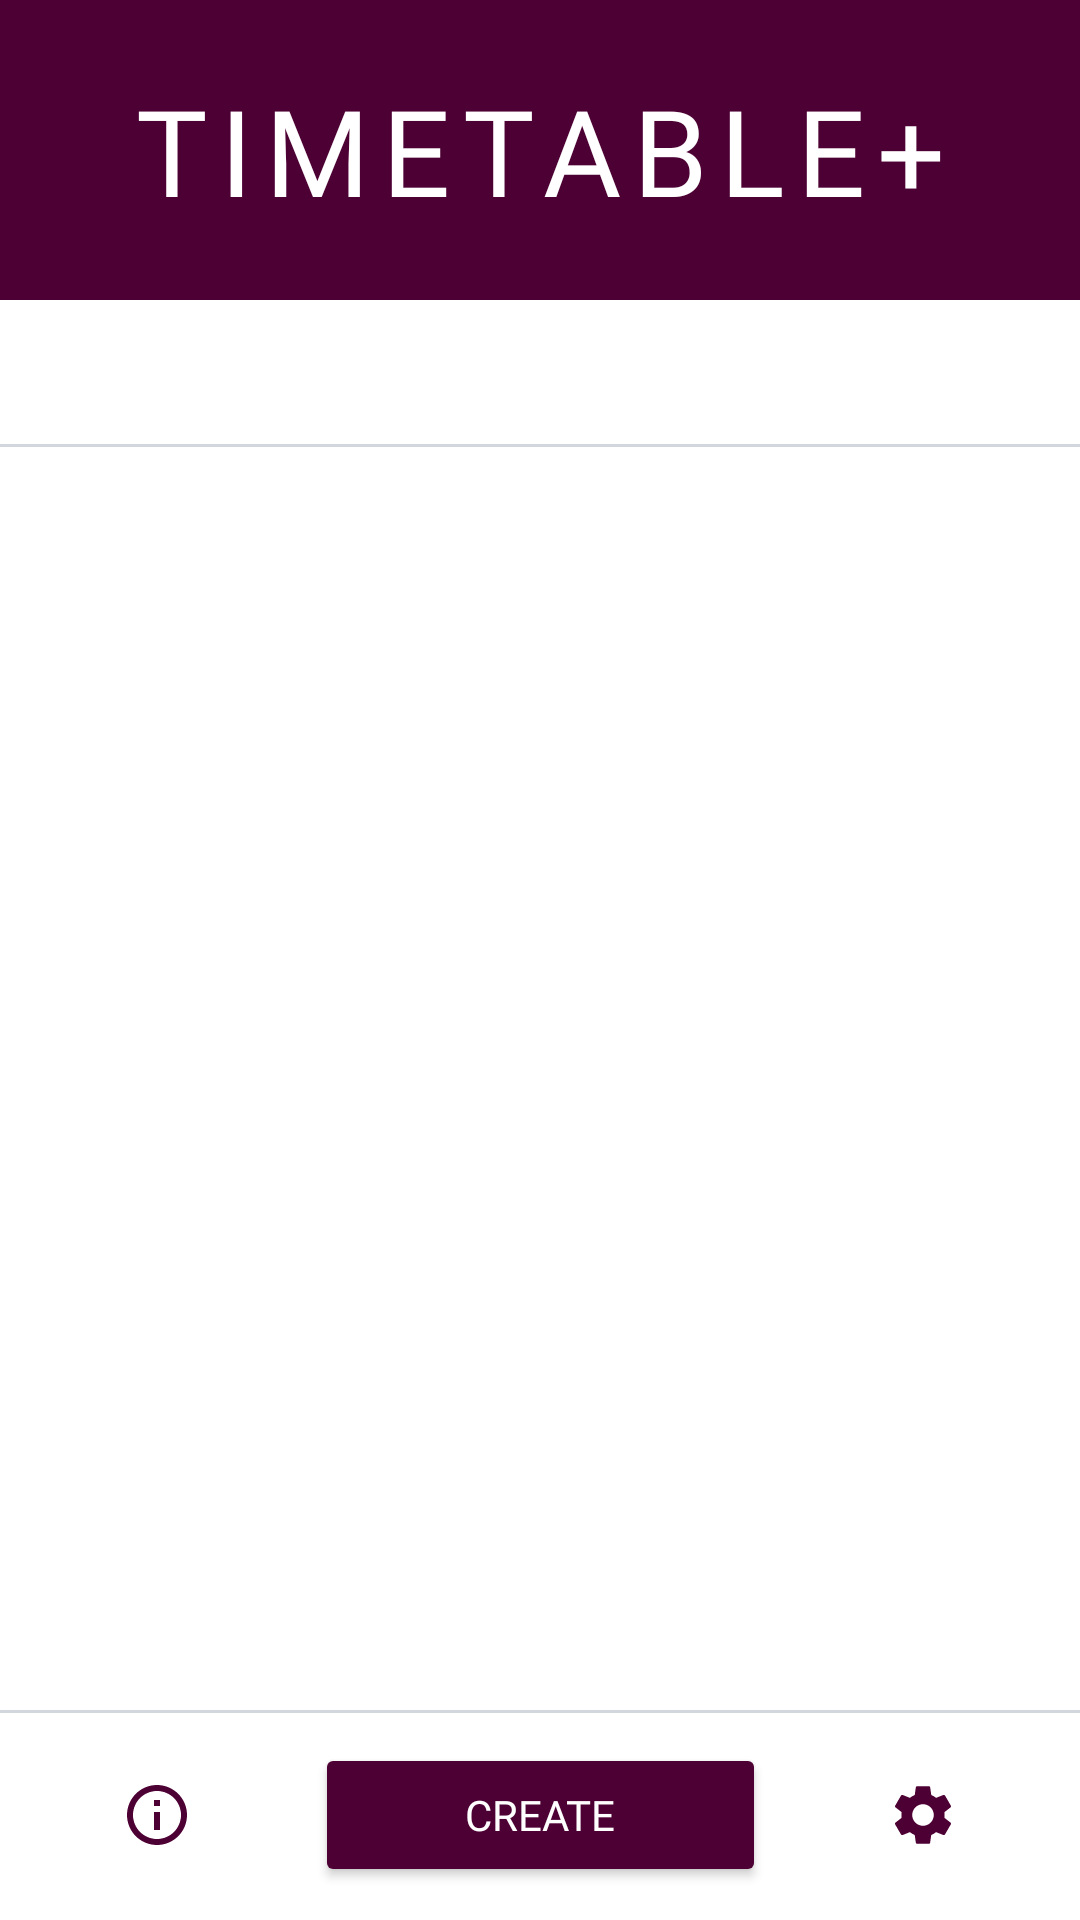

Reconstruct the res/layout file that produces this screen, plus the resources it refers to.
<!-- AndroidManifest.xml: application theme Theme.TIMETABLE -->
<!-- res/layout/fragment_home_screen.xml -->
<?xml version="1.0" encoding="utf-8"?>
<layout xmlns:android="http://schemas.android.com/apk/res/android"
    xmlns:tools="http://schemas.android.com/tools"
    xmlns:app="http://schemas.android.com/apk/res-auto"
    tools:context=".ui.HomeScreen">




    <androidx.constraintlayout.widget.ConstraintLayout
        android:layout_width="match_parent"
        android:layout_height="match_parent">


        <androidx.constraintlayout.widget.ConstraintLayout
            android:id="@+id/constraintLayout"
            android:layout_width="0dp"
            android:layout_height="100dp"
            android:background="#4d0034"
            app:layout_constraintEnd_toEndOf="parent"
            app:layout_constraintStart_toStartOf="parent"
            app:layout_constraintTop_toTopOf="parent">

            <TextView
                android:id="@+id/textView"
                android:layout_width="0dp"
                android:layout_height="wrap_content"
                android:text="TIMETABLE+"
                android:lines="1"
                android:letterSpacing="0.1"
                android:gravity="center"
                android:textColor="@color/white"
                android:textSize="40sp"
                android:fontFamily="@font/quicksand_bold"
                app:layout_constraintBottom_toBottomOf="parent"
                app:layout_constraintEnd_toEndOf="parent"
                app:layout_constraintStart_toStartOf="parent"
                app:layout_constraintTop_toTopOf="parent" />
        </androidx.constraintlayout.widget.ConstraintLayout>

        <com.google.android.material.tabs.TabLayout
            android:id="@+id/tabLayout"
            android:layout_width="0dp"
            android:layout_height="wrap_content"
            android:layout_marginStart="5dp"
            android:layout_marginEnd="5dp"
            app:layout_constraintEnd_toEndOf="parent"
            app:layout_constraintStart_toStartOf="parent"
            app:layout_constraintTop_toBottomOf="@+id/constraintLayout"
            app:tabIndicator="@drawable/custom_tab_indicator"
            app:tabIndicatorColor="#4d0034"
            app:tabIndicatorHeight="3dp"
            app:tabMode="scrollable"
            app:tabSelectedTextColor="#4d0034"
            app:tabTextAppearance="@style/tab_text"
            app:tabTextColor="#4a607e" />


        <View
            android:id="@+id/divider"
            android:layout_width="0dp"
            android:layout_height="1dp"
            android:background="#d1d7dd"
            app:layout_constraintEnd_toEndOf="parent"
            app:layout_constraintStart_toStartOf="parent"
            app:layout_constraintTop_toBottomOf="@+id/tabLayout" />

        <androidx.viewpager2.widget.ViewPager2
            android:id="@+id/viewPager"
            android:layout_width="0dp"
            android:layout_height="0dp"
            app:layout_constraintBottom_toTopOf="@+id/constraintLayout2"
            app:layout_constraintEnd_toEndOf="parent"
            app:layout_constraintStart_toStartOf="parent"
            app:layout_constraintTop_toBottomOf="@+id/divider" />

        <androidx.constraintlayout.widget.ConstraintLayout
            android:id="@+id/constraintLayout2"
            android:layout_width="0dp"
            android:layout_height="70dp"
            app:layout_constraintBottom_toBottomOf="parent"
            app:layout_constraintEnd_toEndOf="parent"
            app:layout_constraintStart_toStartOf="parent">


            <View
            android:id="@+id/divider2"
            android:layout_width="0dp"
            android:layout_height="1dp"
            android:background="#d1d7dd"
            app:layout_constraintEnd_toEndOf="parent"
            app:layout_constraintStart_toStartOf="parent"
            app:layout_constraintTop_toTopOf="parent" />

            <ImageButton
                android:id="@+id/backButton"
                android:layout_width="wrap_content"
                android:layout_height="wrap_content"
                android:background="@color/white"
                app:layout_constraintBottom_toBottomOf="@+id/create"
                app:layout_constraintEnd_toStartOf="@+id/create"
                app:layout_constraintHorizontal_bias="0.5"
                app:layout_constraintStart_toStartOf="parent"
                app:layout_constraintTop_toTopOf="@+id/create"
                app:srcCompat="@drawable/ic_outline_info_24" />

            <Button
                android:id="@+id/create"
                android:layout_width="wrap_content"
                android:layout_height="wrap_content"
                android:text="CREATE"
                android:paddingHorizontal="50dp"
                android:textColor="@color/white"
                android:fontFamily="@font/quicksand_bold"
                android:backgroundTint="#4d0034"
                app:layout_constraintBottom_toBottomOf="parent"
                app:layout_constraintEnd_toStartOf="@+id/imageButton2"
                app:layout_constraintHorizontal_bias="0.5"
                app:layout_constraintStart_toEndOf="@+id/backButton"
                app:layout_constraintTop_toTopOf="parent" />

            <ImageButton
                android:id="@+id/imageButton2"
                android:layout_width="wrap_content"
                android:layout_height="wrap_content"
                android:background="@color/white"
                app:layout_constraintBottom_toBottomOf="@+id/create"
                app:layout_constraintEnd_toEndOf="parent"
                app:layout_constraintHorizontal_bias="0.5"
                app:layout_constraintStart_toEndOf="@+id/create"
                app:layout_constraintTop_toTopOf="@+id/create"
                app:srcCompat="@drawable/ic_baseline_settings_24" />
        </androidx.constraintlayout.widget.ConstraintLayout>





    </androidx.constraintlayout.widget.ConstraintLayout>













</layout>
<!-- resources referenced by this layout -->
<resources>
  <!-- drawable custom_tab_indicator (drawable) -->
  <?xml version="1.0" encoding="utf-8"?>
  <layer-list xmlns:android="http://schemas.android.com/apk/res/android">
      <item>
          <shape android:shape="rectangle">
              <solid android:color="#4d0034" />
              <corners
                  android:radius="5dp" />
              <size
                  android:width="16dp"
                  android:height="3dp" />
          </shape>
      </item>
  </layer-list>
  <!-- drawable ic_baseline_settings_24 (drawable) -->
  <vector android:height="24dp" android:tint="#4d0034"
      android:viewportHeight="24" android:viewportWidth="24"
      android:width="24dp" xmlns:android="http://schemas.android.com/apk/res/android">
      <path android:fillColor="@android:color/white" android:pathData="M19.14,12.94c0.04,-0.3 0.06,-0.61 0.06,-0.94c0,-0.32 -0.02,-0.64 -0.07,-0.94l2.03,-1.58c0.18,-0.14 0.23,-0.41 0.12,-0.61l-1.92,-3.32c-0.12,-0.22 -0.37,-0.29 -0.59,-0.22l-2.39,0.96c-0.5,-0.38 -1.03,-0.7 -1.62,-0.94L14.4,2.81c-0.04,-0.24 -0.24,-0.41 -0.48,-0.41h-3.84c-0.24,0 -0.43,0.17 -0.47,0.41L9.25,5.35C8.66,5.59 8.12,5.92 7.63,6.29L5.24,5.33c-0.22,-0.08 -0.47,0 -0.59,0.22L2.74,8.87C2.62,9.08 2.66,9.34 2.86,9.48l2.03,1.58C4.84,11.36 4.8,11.69 4.8,12s0.02,0.64 0.07,0.94l-2.03,1.58c-0.18,0.14 -0.23,0.41 -0.12,0.61l1.92,3.32c0.12,0.22 0.37,0.29 0.59,0.22l2.39,-0.96c0.5,0.38 1.03,0.7 1.62,0.94l0.36,2.54c0.05,0.24 0.24,0.41 0.48,0.41h3.84c0.24,0 0.44,-0.17 0.47,-0.41l0.36,-2.54c0.59,-0.24 1.13,-0.56 1.62,-0.94l2.39,0.96c0.22,0.08 0.47,0 0.59,-0.22l1.92,-3.32c0.12,-0.22 0.07,-0.47 -0.12,-0.61L19.14,12.94zM12,15.6c-1.98,0 -3.6,-1.62 -3.6,-3.6s1.62,-3.6 3.6,-3.6s3.6,1.62 3.6,3.6S13.98,15.6 12,15.6z"/>
  </vector>
  <!-- drawable ic_outline_info_24 (drawable) -->
  <vector android:height="24dp" android:tint="#4D0034"
      android:viewportHeight="24" android:viewportWidth="24"
      android:width="24dp" xmlns:android="http://schemas.android.com/apk/res/android">
      <path android:fillColor="@android:color/white" android:pathData="M11,7h2v2h-2zM11,11h2v6h-2zM12,2C6.48,2 2,6.48 2,12s4.48,10 10,10 10,-4.48 10,-10S17.52,2 12,2zM12,20c-4.41,0 -8,-3.59 -8,-8s3.59,-8 8,-8 8,3.59 8,8 -3.59,8 -8,8z"/>
  </vector>
  <style name="tab_text" parent="@android:style/TextAppearance.Widget.TabWidget">
          <item name="android:fontFamily">@font/quicksand_regular</item>
      </style>
  <style name="Theme.TIMETABLE" parent="Theme.MaterialComponents.DayNight.NoActionBar">
          
          <item name="colorPrimary">@color/purple_500</item>
          <item name="colorPrimaryVariant">@color/purple_700</item>
          <item name="colorOnPrimary">@color/white</item>
          
          <item name="colorSecondary">#4d0034</item>
          <item name="colorSecondaryVariant">@color/teal_700</item>
          <item name="colorOnSecondary">@color/black</item>
          
          <item name="android:statusBarColor">@color/white</item>
          
  
          <item name="android:itemTextAppearance">@style/myCustomMenuTextAppearance</item>
      </style>
  <style name="myCustomMenuTextAppearance" parent="@android:style/TextAppearance.Widget.IconMenu.Item">
          <item name="android:textColor">#4d0034</item>
          <item name="android:fontFamily">@font/quicksand_semibold</item>
          <item name="android:textSize">15sp</item>
      </style>
  <!-- not gathered from this repository: default colours our renderer supplied (Android Studio template values) -->
  <color name="purple_500">#FF6200EE</color>
  <color name="purple_700">#FF3700B3</color>
  <color name="teal_700">#FF018786</color>
  <color name="black">#FF000000</color>
  <color name="white">#FFFFFFFF</color>
</resources>
